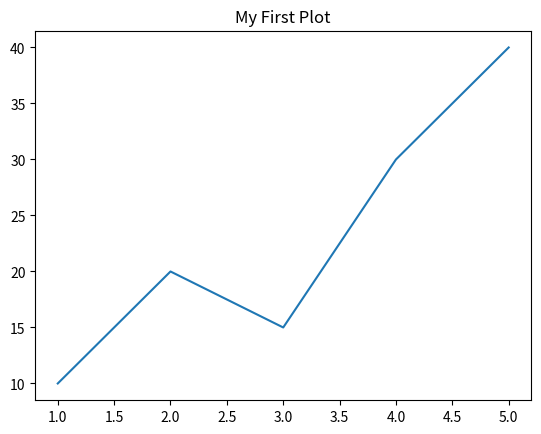
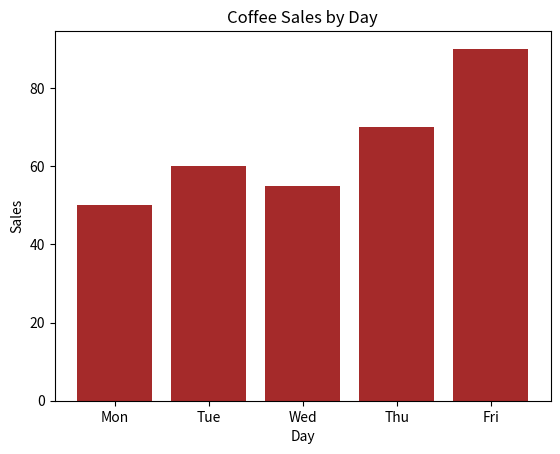
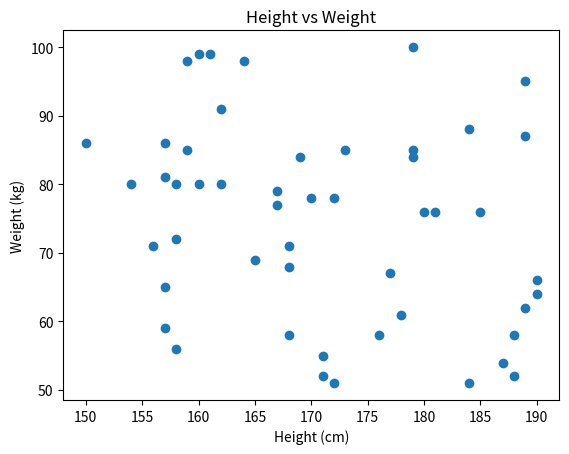
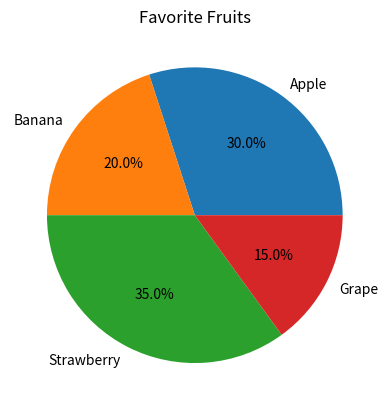

Write Python code to recreate these figures, in order.
import matplotlib.pyplot as plt

# 1. 데이터 준비
x = [1, 2, 3, 4, 5]
y = [10, 20, 15, 30, 40]

# 2. 그래프 그리기
plt.plot(x, y)
plt.title("My First Plot")
plt.show()

# 데이터 정의
days = ['Mon', 'Tue', 'Wed', 'Thu', 'Fri']
sales = [50, 60, 55, 70, 90]

# 막대그래프 그리기 (color='brown'으로 커피색 지정)
plt.bar(days, sales, color='brown')

# 제목 및 축 레이블 설정
plt.title("Coffee Sales by Day")
plt.xlabel("Day")
plt.ylabel("Sales")
plt.show()

import random

# 랜덤 데이터 50개 생성
heights = [random.randint(150, 190) for _ in range(50)]
weights = [random.randint(50, 100) for _ in range(50)]

# 산점도 그리기
plt.scatter(heights, weights)

plt.title("Height vs Weight")
plt.xlabel("Height (cm)")
plt.ylabel("Weight (kg)")
plt.show()

# 데이터 정의
fruits = ['Apple', 'Banana', 'Strawberry', 'Grape']
votes = [30, 20, 35, 15]

# 원 그래프 그리기 (autopct로 비율 표시)
plt.pie(votes, labels=fruits, autopct='%1.1f%%')

plt.title("Favorite Fruits")
plt.show()
